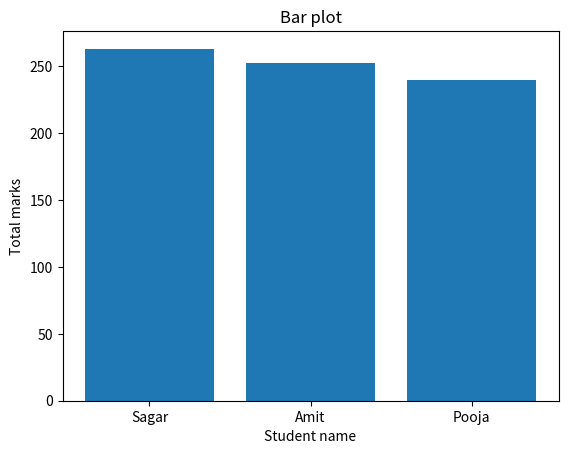

Write the Python code that produced this figure.
import pandas as pd
import matplotlib.pyplot as plt

def main():
    data = {
        'Name': ['Amit', 'Sagar', 'Pooja'],
        'Math': [85,90,78],
        'Science': [92,88,80],
        'English': [75,85,82]
    }

    df = pd.DataFrame(data)

    df['Total'] = df['Math']+df['Science']+df['English']

    df = df.sort_values(by='Total', ascending=False)

    plt.bar(
        df['Name'],
        df['Total'],

    )
    plt.xlabel('Student name')
    plt.ylabel('Total marks')
    plt.title("Bar plot")
    plt.show()

if __name__ == "__main__":
    main()
